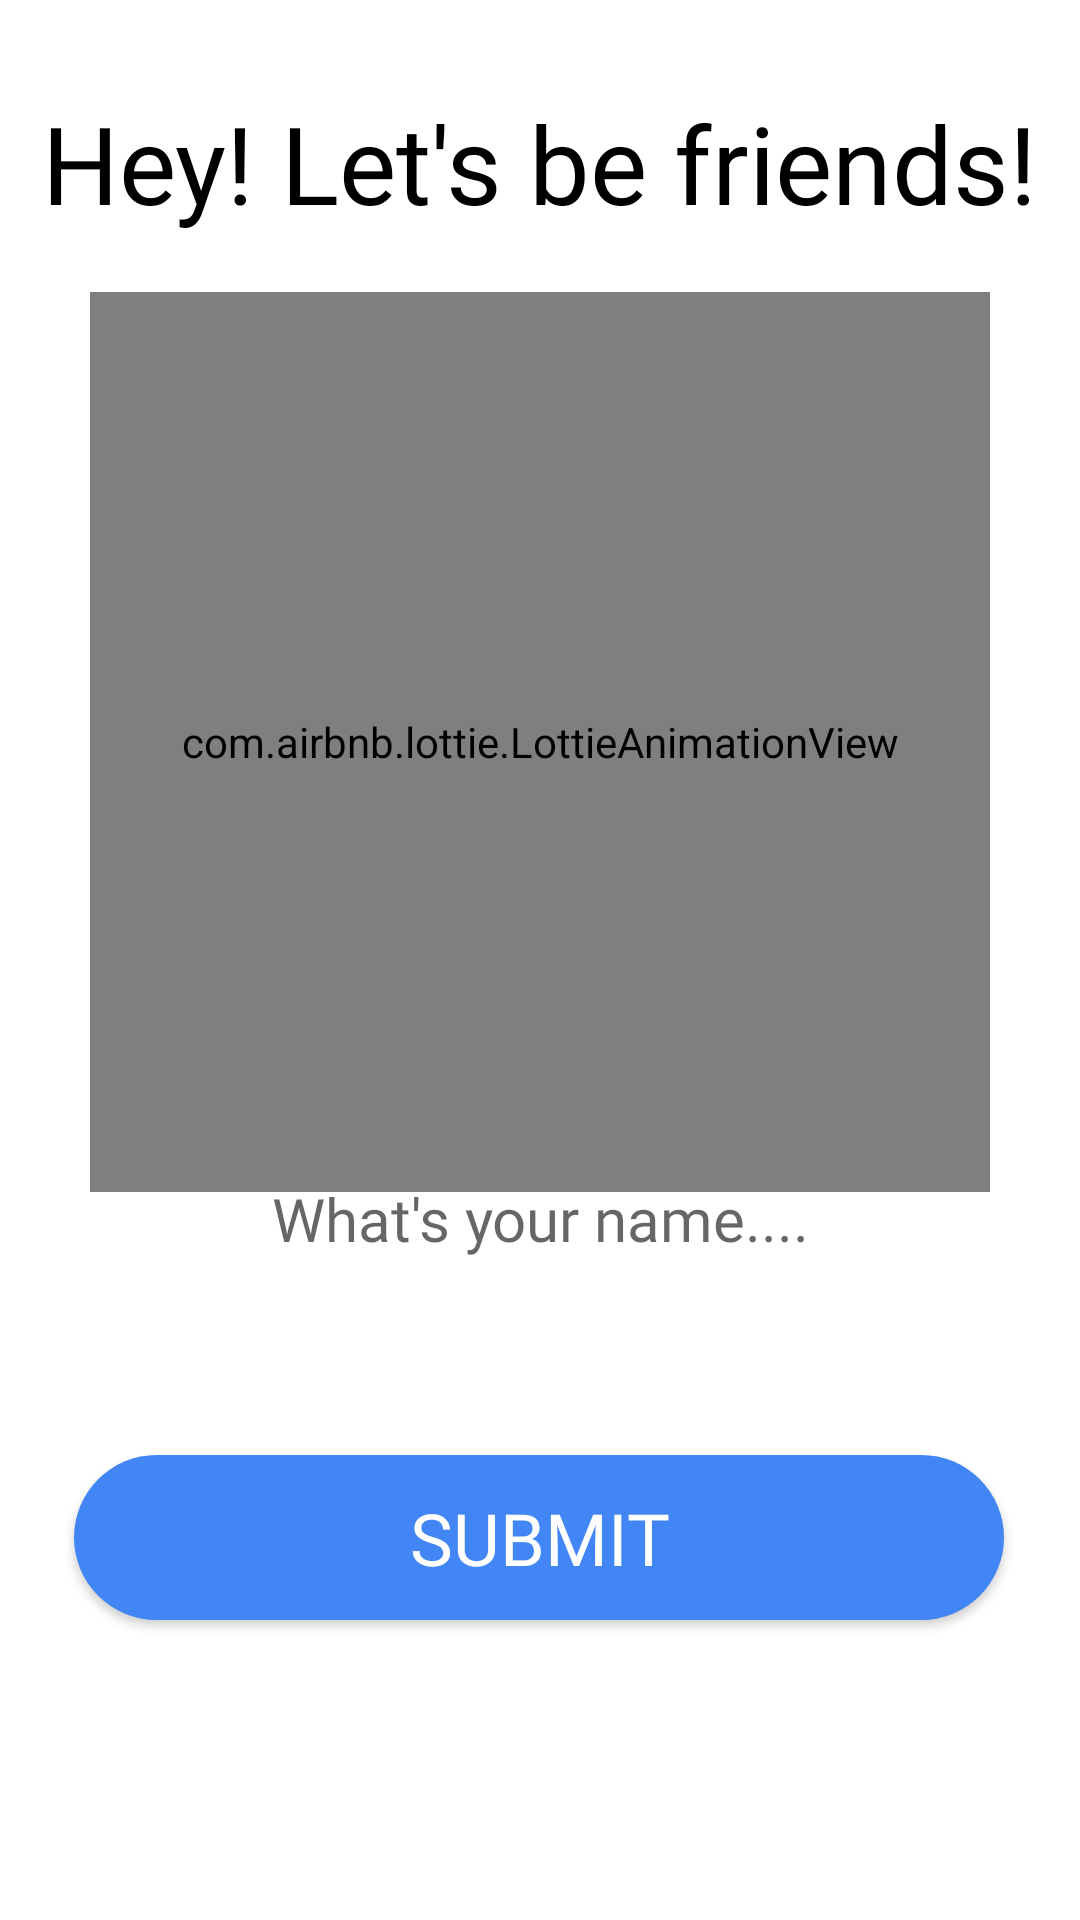

Write the Android layout XML for this screen, with the resource values it uses.
<!-- AndroidManifest.xml: application theme Theme.EvilBot -->
<!-- res/layout/login_fragment.xml -->
<?xml version="1.0" encoding="utf-8"?>
<androidx.constraintlayout.widget.ConstraintLayout xmlns:android="http://schemas.android.com/apk/res/android"
    xmlns:app="http://schemas.android.com/apk/res-auto"
    xmlns:tools="http://schemas.android.com/tools"
    android:layout_width="match_parent"
    android:layout_height="match_parent"
    android:background="@color/white"
    tools:context=".login.LoginFragment">

    <TextView
        android:id="@+id/top_textView"
        android:layout_width="wrap_content"
        android:layout_height="wrap_content"
        android:layout_marginTop="30dp"
        android:fontFamily="@font/rozha_one"
        android:text="Hey! Let's be friends!"
        android:textColor="@color/black"
        android:textSize="36sp"
        app:layout_constraintEnd_toEndOf="parent"
        app:layout_constraintStart_toStartOf="parent"
        app:layout_constraintTop_toTopOf="parent" />


    <com.airbnb.lottie.LottieAnimationView
        android:id="@+id/login_figure"
        android:layout_width="300dp"
        android:layout_height="300dp"
        android:layout_marginTop="19dp"
        app:layout_constraintEnd_toEndOf="parent"
        app:layout_constraintStart_toStartOf="parent"
        app:layout_constraintTop_toBottomOf="@id/top_textView"
        app:lottie_autoPlay="true"
        app:lottie_loop="true"
        app:lottie_rawRes="@raw/lucky" />

    <EditText
        android:id="@+id/editText_name"
        android:layout_width="wrap_content"
        android:layout_height="55dp"
        android:layout_marginBottom="70dp"
        android:width="300dp"
        android:background="@drawable/edittext_background"
        android:fontFamily="@font/roboto"
        android:hint="What's your name...."
        android:textAlignment="center"
        android:textColor="@color/black"
        android:textSize="20dp"
        app:layout_constraintBottom_toTopOf="@id/submit_button"
        app:layout_constraintEnd_toEndOf="parent"
        app:layout_constraintStart_toStartOf="parent"
        app:layout_constraintTop_toBottomOf="@id/login_figure" />


    <androidx.appcompat.widget.AppCompatButton
        android:id="@+id/submit_button"
        android:layout_width="wrap_content"
        android:layout_height="wrap_content"
        android:layout_marginBottom="100dp"
        android:width="310dp"
        android:height="55dp"
        android:background="@drawable/custom_button"
        android:fontFamily="@font/roboto"
        android:text="Submit"
        android:textColor="@color/white"
        android:textSize="24sp"
        app:layout_constraintBottom_toBottomOf="parent"
        app:layout_constraintEnd_toEndOf="parent"
        app:layout_constraintHorizontal_bias="0.495"
        app:layout_constraintStart_toStartOf="parent" />

</androidx.constraintlayout.widget.ConstraintLayout>
<!-- resources referenced by this layout -->
<resources>
  <color name="black">#FF000000</color>
  <color name="white">#FFFFFFFF</color>
  <!-- drawable custom_button (drawable-v24) -->
  <?xml version="1.0" encoding="utf-8"?>
  <shape xmlns:android="http://schemas.android.com/apk/res/android"
      android:shape="rectangle" android:padding="10dp">
      <solid android:color="@color/light_blue"/>
      <corners android:radius="40dp"/>
  </shape>
  <style name="Theme.EvilBot" parent="Theme.MaterialComponents.DayNight.NoActionBar">
          
          <item name="colorPrimary">@color/purple_500</item>
          <item name="colorPrimaryVariant">@color/evil_app_primColor</item>
          <item name="colorOnPrimary">@color/white</item>
          
          <item name="colorSecondary">@color/teal_200</item>
          <item name="colorSecondaryVariant">@color/teal_700</item>
          <item name="colorOnSecondary">@color/black</item>
          
          <item name="android:statusBarColor" tools:targetApi="l">?attr/colorPrimaryVariant</item>
          
      </style>
  <color name="light_blue">#4285F4</color>
  <color name="purple_500">#FF6200EE</color>
  <color name="evil_app_primColor">#0B007A</color>
  <color name="teal_200">#FF03DAC5</color>
  <color name="teal_700">#FF018786</color>
</resources>
